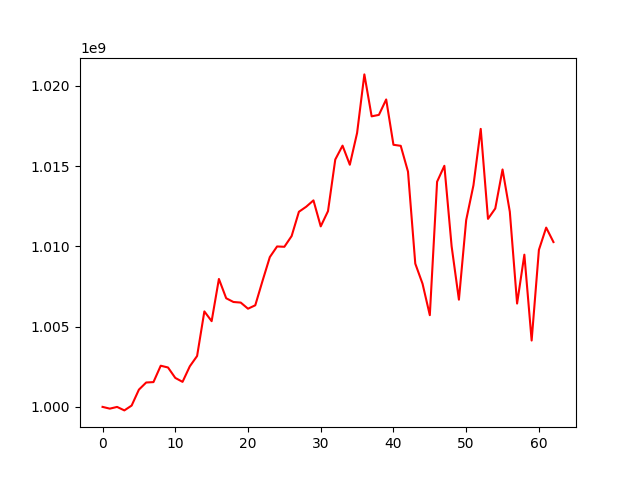

Source data for this figure (header and first rows):
, 0
0, 1000000000
1, 999890641
2, 999998130
3, 999781300
4, 1000082763
5, 1001074559
6, 1001518693
7, 1001543349
8, 1002563761
9, 1002453946
10, 1001805233
11, 1001558619
12, 1002527373
13, 1003168287
14, 1005945634
15, 1005338530
16, 1007966323
17, 1006765333
18, 1006532335
19, 1006495872
20, 1006114458
21, 1006327237
22, 1007850696
23, 1009327927
24, 1009990651
25, 1009970087
26, 1010639610
27, 1012150624
28, 1012463303
29, 1012859895
30, 1011241137
31, 1012189857
32, 1015404862
33, 1016268761
34, 1015079860
35, 1017057603
36, 1020705272
37, 1018093508
38, 1018183885
39, 1019144695
40, 1016322410
41, 1016257510
42, 1014648872
43, 1008921784
44, 1007668887
45, 1005711323
46, 1014021511
47, 1015013784
48, 1009992802
49, 1006676572
50, 1011632178
51, 1013801269
52, 1017312794
53, 1011708218
54, 1012355055
55, 1014786088
56, 1012150941
57, 1006435234
58, 1009479022
59, 1004131969
... 3 more rows
